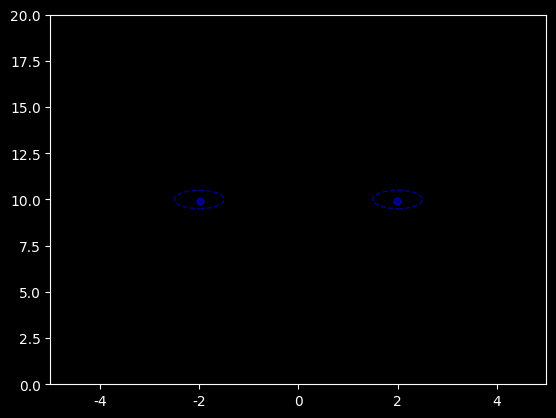

Source code (Python): (Note: this script raises an exception after producing the figure.)
import numpy as np
import matplotlib.pyplot as plt
import matplotlib.animation as animation
from matplotlib.patches import Circle

# Parameters
num_pursurers = 2
dt = 0.1  # Time step
noise_level = 0.0001  # Noise level
capture_radius = 0.5  # Radius within which the evader is considered captured
trail_length = 10  # Length of the ship trails (number of previous positions to show)
v_E = np.sqrt(2)
v_P = 1

# Initial positions
# pursurer_positions = np.random.uniform(low=-1, high=1, size=(num_pursurers, 2))  # Random initial positions of pursurers
# evader_position = np.random.uniform(low=-5, high=-5, size=(2,))  # Random initial position of evader

pursurer_positions = np.array([[2.0,10.0],[-2.0,10.0]])
evader_position = np.array([0.0,0.0])

# Plot setup
plt.style.use('dark_background')
plt.rcParams["font.family"] = "Times New Roman"
fig, ax = plt.subplots()
ax.set_xlim(-5, 5)  # Initial x-axis limits
ax.set_ylim(0, 20)  # Initial y-axis limits

# Initialize ship plots with empty lists for trails
pursurers, = ax.plot([], [], 'bo', markersize=10, alpha=0.5)  # Cutter plots with fading trail
evader, = ax.plot([], [], 'ro', markersize=10, alpha=0.5)  # Evader plot with fading trail

# Draw capture radius circles around each pursurer
capture_circles = [Circle((pursurer_positions[i, 0], pursurer_positions[i, 1]), capture_radius, linestyle='--', linewidth=1, edgecolor='darkblue', facecolor='none') for i in range(num_pursurers)]
for circle in capture_circles:
    ax.add_patch(circle)

# Ship trail data
pursurer_trails = [[] for _ in range(num_pursurers)]
evader_trail = []

# Capture status for each pursurer
captured_by_pursurer = [False] * num_pursurers

# Helper function to update positions and capture status
def update(frame):
    global pursurer_positions, evader_position, captured_by_pursurer, capture_buffer_counter

    if any(captured_by_pursurer):
        if capture_buffer_counter < 10:
            capture_buffer_counter += 1
            print("Evader captured by a pursurer!")
        else:
            ani.event_source.stop()  # Stop the animation
    else:
        for i in range(num_pursurers):
            if not captured_by_pursurer[i]:  # Check if pursurer hasn't captured evader
                if np.linalg.norm(pursurer_positions[i] - evader_position) <= capture_radius:
                    print(f"Evader captured by pursurer {i+1}!")
                    captured_by_pursurer[i] = True  # Set capture status to True for this pursurer

        if not all(captured_by_pursurer):
            midpoint = np.mean(pursurer_positions, axis=0)
            pursurer_vector = np.diff(pursurer_positions, axis=0)[0]  # Vector from pursurer 1 to pursurer 2
            perpendicular_direction = np.array([-pursurer_vector[1], -pursurer_vector[0]])  # Perpendicular to pursurer vector
            # Update evader position along the perpendicular bisector
            evader_direction = perpendicular_direction / np.linalg.norm(perpendicular_direction)
            noise = noise_level * np.random.randn(2)
            evader_position += v_E * evader_direction * dt + noise
            # Update evader trail
            if len(evader_trail) == trail_length:
                evader_trail.pop(0)  # Remove oldest position
            evader_trail.append(tuple(evader_position))

        # Update pursurer positions and trails
        for i in range(num_pursurers):
            direction = evader_position - pursurer_positions[i]
            noise = noise_level * np.random.randn(2)
            pursurer_positions[i] += v_P * direction / np.linalg.norm(direction) * dt + noise

            # Update pursurer trail
            if len(pursurer_trails[i]) == trail_length:
                pursurer_trails[i].pop(0)  # Remove oldest position
            pursurer_trails[i].append(tuple(pursurer_positions[i]))

        # Update plot data
        pursurers.set_data(pursurer_positions[:, 0], pursurer_positions[:, 1])
        pursurers.set_markersize(10 * capture_radius)

        evader.set_data(evader_position[0], evader_position[1])
        evader.set_markersize(10 * capture_radius)

        # Calculate new limits to maintain equal aspect ratio
        all_x = np.concatenate((pursurer_positions[:, 0], [evader_position[0]]))
        all_y = np.concatenate((pursurer_positions[:, 1], [evader_position[1]]))
        x_min, x_max = np.min(all_x) - 1, np.max(all_x) + 1
        y_min, y_max = np.min(all_y) - 1, np.max(all_y) + 1

        # Find the range and set limits to keep the aspect ratio equal
        data_range = max(x_max - x_min, y_max - y_min)
        ax.set_xlim((x_min, x_min + data_range))
        ax.set_ylim((y_min, y_min + data_range))
        
        # Update capture radius circles
        for i in range(num_pursurers):
            capture_circles[i].center = (pursurer_positions[i, 0], pursurer_positions[i, 1])

        for i in range(num_pursurers):
            pursurer_trail_x, pursurer_trail_y = zip(*pursurer_trails[i])
            ax.plot(pursurer_trail_x, pursurer_trail_y, 'b-', alpha=0.2)  # Cutter trail

        evader_trail_x, evader_trail_y = zip(*evader_trail)
        ax.plot(evader_trail_x, evader_trail_y, 'r-', alpha=0.2)  # Evader trail
        print(frame)
    return [pursurers, evader] + capture_circles

# Initialize the capture buffer counter
capture_buffer_counter = 0

# Create animation
ani = animation.FuncAnimation(fig, update, frames=250, blit=True)

plt.title('Two Cutters and Fugitive Ship Problem')
plt.xlabel('$X$')
plt.ylabel('$Y$')

# Save animation as GIF
print("Saving animation as a GIF...")
ani.save('pursurers_and_fugitive.gif', writer='pillow', fps=30)

# Display animation
plt.show()